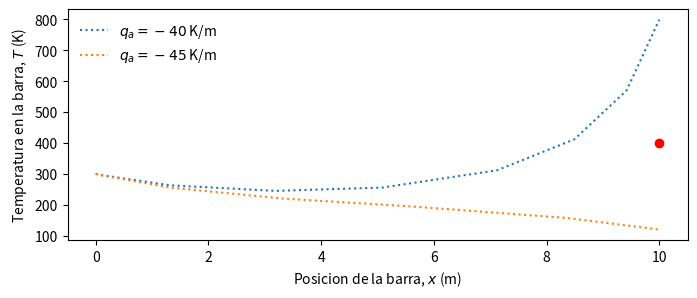
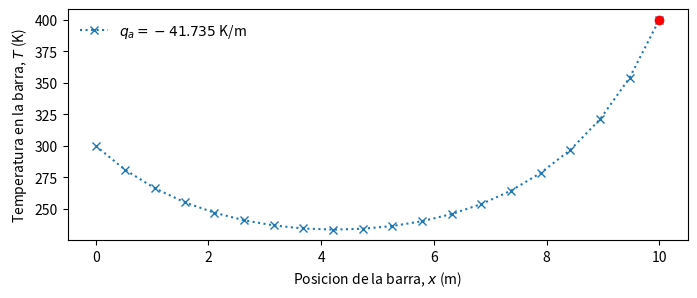
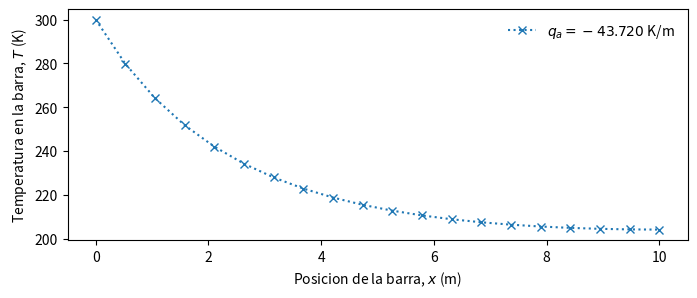
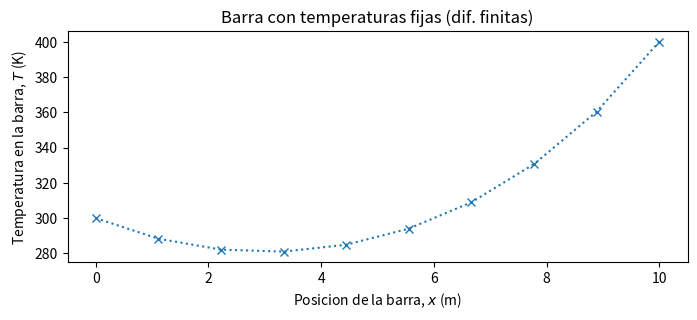
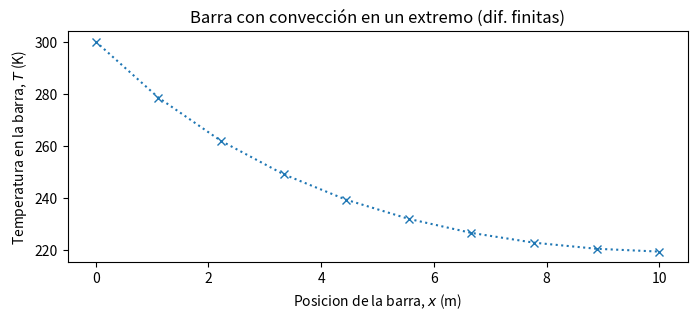
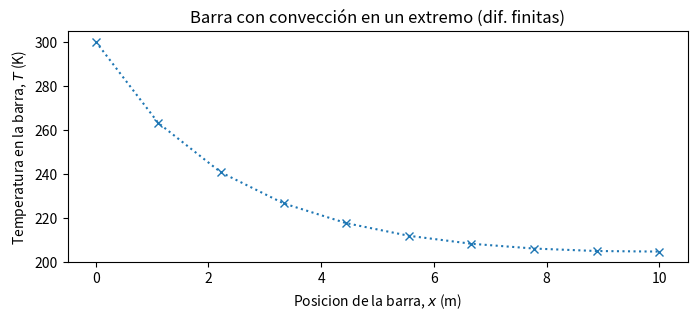
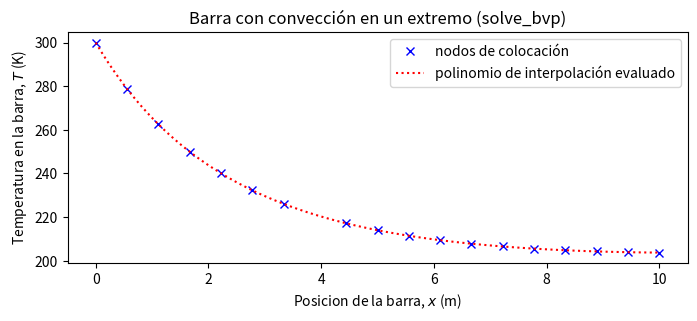

Write Python code to recreate these figures, in order.
#!/usr/bin/env python
# coding: utf-8

# # Problema de valor en la frontera

# ## Introducción
# 

# 
# 
# En la unidad anterior nos enfocamos en ecuación diferenciales ordinarias condionadas por valores iniciales o **problema de valor inicial**.

# Repasando la ecuación del péndulo:
# 
# **Ecuación gobernante**
# 
# \begin{equation*}
# ml\frac{d^2}{dt^2}\Theta(t) + \kappa\frac{d}{dt}\Theta(t) + mg \sin \Theta(t) = 0
# \end{equation*}
# 
# **Condiciones iniciales**
# \begin{align*}
# \dot{\Theta}(t = 0) &= 0 \\
# \Theta(t = 0) &= \Theta_0
# \end{align*}

# Ahora, supontagamos que en el problema del péndulo conocemos el ángulo en $t = 0$, y en un tiempo $t = t_1$, tal que $\Theta(t_1) = \Theta_1$. 

# En este caso, la EDO está condicionada por **condiciones de frontera**, en la forma
# 

# **Ecuación gobernante**
# 
# \begin{equation*}
# ml\frac{d^2}{dt^2}\Theta(t) + \kappa\frac{d}{dt}\Theta(t) + mg \sin \Theta(t) = 0
# \end{equation*}
# 
# **Condiciones de borde**
# \begin{align*}
# \Theta(t = 0) &= \Theta_0 \\
# \Theta(t = t_1) &= \Theta_1
# \end{align*}

# Una condición de borde, así se define como el **condicionamiento de una solución en valores extremos**

# Aunque en el ejemplo anterior consideramos la variable tiempo, los **problemas de condiciones de borde o valor de frontera, son normalmente aplicados para variables espaciales.**

# Por ejemplo, consideremos el problema de una barra de largo $L$ y diámetro $d$, con temperatura constante en los extremos izquierdo y derecho $T_a$ y $T_b$, respectivamente, y expuesta a pérdidas de calor por convección y radiación.

# <img src="./images/heated_bar.png" width="400px" align= center>

# La ecuación que describe la distribución de temperaturas en el eje axial está definida por:
# 
# \begin{equation*}
# \frac{d^2T}{dx^2} + h'(T_\infty - T) + \sigma'(T_\infty^4 - T^4) = 0
# \end{equation*}
# 
# donde $h'$ y $\sigma'$ son coeficientes de transferencia de calor por convección y radiación, respectivamente.

# y las condiciones de borde son:
# \begin{align*}
# T(0) &= T_a\\
# T(L) &= T_b
# \end{align*}

# El modelo respresenta una **EDO no lineal con valor de frontera**.

# En esta unidad revisaremos dos métodos para resolver este tipo de problemas:
# 
# - Método del disparo
# - Método de diferencias finitas

# ## Método de disparo
# 
# El método del disparo consiste en transformar una EDO con condiciones de borde a una EDO de valor inicial. Mediante un proceso iterativo, el método busca una solución al problema de valores iniciales que satisfaga la condiciones de bordes.

# Para ilustrar este método, consideremos el problema de la barra con enfriamiento.

# Podemos transformar este problema en un problema de valor inicial de la forma:
# 
# \begin{align*}
# \frac{dT}{dx} &= q \\
# \frac{dq}{dx} &= - h'(T_\infty - T) - \sigma'(T_\infty^4 - T^4)
# \end{align*}

# Con condiciones iniciales:
# 
# \begin{align*}
# T(0) &= T_a \\
# \frac{dT}{dx}\Big|_{x=0} = q(0) &= q_a
# \end{align*}

# Si conocieramos el valor de $T_a$ y $q_a$, podríamos resolver el problema como una EDO con valor inicial. Sin embargo, el valor de $q_a$ es desconocido.

# Por otro lado, sabemos que existirá un valor de $q_a$, tal que $T( L) = T_b$.

# Ilustrativamente, esto es similar a ajustar el ángulo de inclinación de un cañón (o la pendiente a través de $z_a$), hasta que la trayectoria del disparo coincida con el valor la segunda condición de borde.

# <img src="./images/shooting_method.png" width="400px" align= center>

# El método del disparo, así, consiste en iterar sobre el valor de $q_a$, resolviendo el problema como una EDO de valor inicial, hasta que $T(L) = T_b$.

# Analicemos esto con el problema de la barra en enfriamiento, y los valores:
#  - $L = 10$ m
#  - $h' = 0.05$ m$^{-2}$
#  - $\sigma' =  2.7\times 10^{-9}$ K$^{-3}$ m$^{-2}$,  
#  - $T_\infty = 200~\mathrm{K}$, 
#  - $T_a = 300~\mathrm{K}$
#  - $T_b = 400~\mathrm{K}$

# Si escribimos la EDO con valor inicial de la forma $\vec{y} = \vec{F}(t,\vec{y})$, tenemos:
# 
# \begin{equation*}
# \vec{y} = \Bigg\{\begin{matrix}
# T \\
# q
# \end{matrix}\Bigg\};
# \quad\quad
# \vec{F} = \Bigg\{\begin{matrix}
# q \\
# - h'(T_\infty - T) - \sigma'(T_\infty^4 - T^4)
# \end{matrix}\Bigg\};\quad\quad \vec{y}_0 = \Bigg\{\begin{matrix}
# T_a \\
# q_a
# \end{matrix}\Bigg\}
# \end{equation*}
# 
# donde $t = x$.

# In[1]:


from scipy.integrate import solve_ivp
import matplotlib.pyplot as plt
import numpy as np

# Definimos las constantes
h   = 0.05   # coeficiente convectivo (m^-2)
S   = 2.7E-9 # coeficiente radiativo (K^-3 m^-2)
Too = 200    # Temperatura del exterior (K)
Ta  = 300    # Temperatura extremo izquierdo (K)
Tb  = 400    # Temperatura extremo derecho (K)
L   = 10     # Largo de la barra (m)

# Declaramos F con y[0] = T, y[1] = q
F = lambda t, y: [y[1], 
                 - h*(Too - y[0]) - S*(Too**4 - y[0]**4)]


# Analicemos el comportamiento de este problema para $q_a = -40$ y $q_a = -45$. En la misma gráfica indicaremos el valor de $T(L) = T_b$

# In[2]:


plt.rcParams.update({'font.size': 10}) # Tamaño de fuente
fig, ax = plt.subplots(figsize=(8,3))

plt.plot(L,Tb,'or')
# Resolvemos la ecuación para distintos valores de za
for qa in [-40, -45]:
    sol = solve_ivp(F, t_span = [0,L], y0 = [Ta, qa])
    ax.plot(sol.t,sol.y[0],':',label=r'$q_a = %.0f$ K/m' % qa)

ax.set_xlabel('Posicion de la barra, $x$ (m)')
ax.set_ylabel('Temperatura en la barra, $T$ (K)')
ax.legend(frameon=False)
plt.show()


# ¿Cómo podemos adivinar el valor de $q_a$ correcto?

# Cláramente, el método gráfico nos ayuda a acercarnos a la solución. Por ejemplo, notamos ahora que el valor de $q_a$ está acotado entre $q_a\in[-40, -45]$ K/m. Asi, una alternativa sería utilizar interpolación lineal basado en estos dos primeras estimaciones.

# Sin embargo, este método aún podría entregar resultados inexactos dado que la EDO es del tipo no-lineal.

# Una forma más genérica de resolver este problema en un computador es utilizando métodos de búsqueda de raices.

# Primero, debemos entender que resolver la EDO con valor inicial $T_a$ y $q_a$, y luego evaluarla en $x = L$, es equivalente a tener una función $T_{x=L}(q_a)$.

# Así, el objetivo es encontrar la raíz de la función $f(q_a) = T_{x=L}(q_a) - T_b$

# Implementemos esta solución mediante con el ejemplo anterior.

# In[3]:


from scipy.optimize import root_scalar

# Declaramos la función objetivo para encontrar T(x = L) - Tb, dado "za"
def fobjective(qa):
    sol = solve_ivp(F,t_span = [0,L], y0 = [Ta, qa]) # solución de la odo con VI
    T = sol.y[0]                                     # distribución de temperaturas en la barra
    return T[-1] - Tb                                # retornamos T(x = L) - Tb

# Buscamos la raiz de fobjective(za)
qa_sol = root_scalar(fobjective, bracket = [-40, -45]).root
print('El valor de qa es: %.3f K/m' % qa_sol)


# De lo anterior, hemos determinado que el valor correcto para $q_a = -41.735~\mathrm{K/m}$. Ahora grafiquemos la solución correcta

# In[4]:


plt.rcParams.update({'font.size': 10}) # Tamaño de fuente
fig, ax = plt.subplots(figsize=(8,3))

x_range = np.linspace(0,L,20)  # rango de valores para evaluar T(x)

sol = solve_ivp(F,t_span = [0,L], t_eval = x_range, y0 = [Ta, qa_sol])
ax.plot(sol.t,sol.y[0],':x',label=r'$q_a = %.3f$ K/m' % qa_sol)
plt.plot(L,Tb,'or')

ax.set_xlabel('Posicion de la barra, $x$ (m)')
ax.set_ylabel('Temperatura en la barra, $T$ (K)')
ax.legend(frameon=False)
plt.show()


# ### Condiciones de borde de Neumann o Robin

# Las condiciones de borde $T(0) = T_a$ y $T(L) = T_b$, se conoce como *condición de borde de Dirichlet o de primer tipo.* Es una de muchos tipos de condiciones de borde que se utilizan en ingeniería y ciencias.

# A veces, las condiciones de borde están definidas en función de derivadas. En este caso distinguimos:

# 
# 
# \begin{eqnarray*}
# y'(a) &=& \alpha&&\quad\mathrm{condición~de~Neumann~(o~de~segundo~tipo)} \\
# \alpha y(a) + \beta y'(a) &=& \gamma &&\quad\mathrm{condición~de~Robin~(o~de~tercer~tipo)}
# \end{eqnarray*}

# Lo común en ambos casos es la presencia de la derivada en la condición de borde.

# Por ejemplo, respecto al problema de la barra, tenemos que si el extremo derecho pierde calor hacia el ambiente la condición es (condición de borde de Robin):
# 
# \begin{equation*}
# \frac{dT}{dx}\Big|_{x=L} = h^*\left[ T_\infty - T(L)\right]
# \end{equation*}

# <img src="./images/heated_bar_convective_end.png" width="500px" align= center>

# En este caso el procedimiento para resolver la EDO es similar, pero debemos modificar nuestra función objetivo.

# Revisemos esto en un código para $h^* = 0.005$ m$^{-1}$

# In[5]:


hstar = 0.005

# Declaramos la función objetivo, f(za) con condición de Neumann
def fobjective(qa):
    sol = solve_ivp(F,t_span = [0,L], y0 = [Ta, qa])
    T    = sol.y[0]                       # distribución de temperaturas en la barra
    dTdx = sol.y[1]                       # distribución de dTdx en la barra
    return dTdx[-1] - hstar*(Too - T[-1]) # retornamos dTdx|(x=L) - h(Too - T(L))

# Buscamos la raiz de f(za) - Tb
qa_sol = root_scalar(fobjective, bracket = [-40, -45]).root
print('El valor de za es: %.3f K/m' % qa_sol)


# In[6]:


plt.rcParams.update({'font.size': 10}) # Tamaño de fuente
fig, ax = plt.subplots(figsize=(8,3))

x_range = np.linspace(0,L,20)  # rango de valores para evaluar T(x)

sol = solve_ivp(F,t_span = [0,L], t_eval = x_range, y0 = [Ta, qa_sol])
ax.plot(sol.t,sol.y[0],':x',label=r'$q_a = %.3f$ K/m' % qa_sol)

ax.set_xlabel('Posicion de la barra, $x$ (m)')
ax.set_ylabel('Temperatura en la barra, $T$ (K)')
ax.legend(frameon=False)
plt.show()


# ## Método de diferencias finitas

# Diferencias finitas es el método más general para resolver EDOs con condiciones de borde. Esto consiste en discretizar la ecuación diferencial utilizando las fórmulas de la [unidad 8](../08-Derivacion_numerica/08-Derivacion_numerica.ipynb).

# ### EDO lineal con condición de borde de Dirichlet

# Revisemos esto con el problema de la barra. Ahora, únicamente, considerando pérdidas de calor por convección.

# <img src="./images/heated_bar_convection_losses.png" width="400px" align= center>

# En este caso **la EDO es del tipo lineal**:
# 
# \begin{equation*}
# \frac{d^2T}{dx^2} + h'(T_\infty - T) = 0
# \end{equation*}
# 
# \begin{align*}
# T(0) &= T_a\\
# T(L) &= T_b
# \end{align*}

# El primer paso consiste en discretizar el dominio en una série de nodos.

# <img src="./images/discretized_bar.png" width="500px" align= center>

# Luego, aplicamos una fórmula de diferencias finitas en cada nodo. Por ejemplo, usando diferencia central tenemos:
# 
# \begin{equation*}
# \frac{T_{i - 1}- 2T_i +T_{i + 1}}{\Delta x^2} + h'(T_\infty - T_i) = 0
# \end{equation*}

# Reordenando los términos tenemos:
# 
# \begin{equation*}
# - T_{i - 1}+ (2 + h'\Delta x^2)T_i  - T_{i + 1} =  h'\Delta x^2 T_\infty
# \end{equation*}

# Podemos desarrollar esta expresión para cada nodo interior ($i = 1,\cdots, n-1$). Los valores de los nodos extremos están dados por las condiciones de borde $T_0 = T_a$, $T_n = T_b$.

# El resultado nos entrega un sistema de ecuaciones lineales $Ax = b$, de la forma:
# 
# \begin{equation*}
# \begin{bmatrix}
# (2 + h'\Delta x^2) & -1 & & & \\
# -1 & (2 + h'\Delta x^2) & -1 & &  \\
#  & \ddots & \ddots & \ddots & \\
#  & & -1& (2 + h'\Delta x^2)& -1 \\
#  & & -1 & & (2 + h'\Delta x^2)
# \end{bmatrix}\left[\begin{array}{c} T_1 \\T_2 \\ \vdots \\ T_{n-2} \\ T_{n-1} \end{array}\right] =
# \left[\begin{array}{c} T_0 + h'\Delta x^2 T_\infty \\h'\Delta x^2 T_\infty \\ \vdots \\h'\Delta x^2 T_\infty \\ T_n + h'\Delta x^2 T_\infty\end{array}\right]
# \end{equation*}

# Notar que **la matriz $A$ es, naturalmente trididiagonal y diagnal dominante**. Este característica estará siempre presente en el método de diferencias finitas.

# Como vimos en la [unidad 2](../02-Algebra_lineal/02-Algebra_lineal.ipynb) del curso, este tipo de sistemas de ecuaciones se pueden resolver mediante métodos iterativos (como Gauss-Seidel), los cuales destacan por su menor uso de recursos de memoria computacional.

# Revisemos esto en un código en python. En este caso, queremos preparar un código genérico para un $n$ variable

# Podemos expresar el sistema de ecuaciones, convenientemente, en la forma:
# 
# \begin{equation*}
# \begin{bmatrix}
#  1 &                  0 &                  0 &            \cdots &                    & \\ 
# -1 & (2 + h'\Delta x^2) &                 -1 &                   &                    & \\
#    & \ddots             & \ddots             &            \ddots &                    &\\
#    &                    &                    &                -1 & (2 + h'\Delta x^2) & -1 \\
#    &                    &             \cdots &                 0 &             0      & 1
# \end{bmatrix}\left[\begin{array}{c} T_0 \\ T_1 \\ \vdots \\ T_{n-1} \\T_n \end{array}\right] =
# \left[\begin{array}{c} T_a \\ h'\Delta x^2 T_\infty \\ \vdots \\ h'\Delta x^2 T_\infty \\ T_b\end{array}\right]
# \end{equation*}

# Esta formulación nos permitirá una expresión generalizada para crear nuestras matrices $A$ y $b$, que podemos modificar fácilmente ante un cambio en las condiciones de borde.

# El siguiente código genera las matrices $A$ y $b$ para un número de nodos $n$ arbitrário.

# In[7]:


# Código genérico para barra 1D con diferencias finitas
N  = 10              # número de nodos
dx = L/(N - 1)       # espaciamiento entre nodos
n  = N - 1           # nodo final   

A = np.zeros((N,N))  # declaramos matrix A
b = np.zeros(N)      # declaramos vector b

# recorremos los nodos de la barra
for i in range(N):
    # condiciones de borde
    #------------------------------------------------------
    if i == 0:       # T(x = 0) = Ta
        A[i,i] = 1
        b[i]   = Ta
        continue
    
    if i == n:       # T(x = L) = Tb
        A[i,i] = 1
        b[i]   = Tb
        continue
    
    # nodos interiores
    #------------------------------------------------------
    A[i,i-1], A[i,i], A[i,i+1] = -1, 2 + h*dx**2, -1
    b[i] = h*dx**2*Too


# Resolvemos el sistema usando `numpy.linalg.solve`

# In[8]:


T = np.linalg.solve(A,b) # Resolvemos el sistema


# Luego graficamos nuestra solución

# In[9]:


x = np.linspace(0,L,N)   # Discretización del dominio "x"

plt.rcParams.update({'font.size': 10}) # Tamaño de fuente
fig, ax = plt.subplots(figsize=(8,3))
ax.plot(x,T,':x')

ax.set_title('Barra con temperaturas fijas (dif. finitas)')
ax.set_xlabel('Posicion de la barra, $x$ (m)')
ax.set_ylabel('Temperatura en la barra, $T$ (K)')
plt.show()


# ### EDO lineal con condición de borde de Robin

# Consideremos ahora el caso de una barra con condiciones de borde de Robin:
# 
# \begin{equation*}
# \frac{dT}{dx}\Big|_{x=L} = h^*\left[ T_\infty - T(L)\right]
# \end{equation*}

# <img src="./images/heated_bar_convection_losses_convective_end.png" width="500px" align= center>

# Podemos aplicar diferencias hacia atrás en la condición de borde:
# 
# \begin{equation*}
# \frac{T_{n}- T_{n - 1}}{\Delta x} = h'(T_\infty - T_n)
# \end{equation*}

# A partir de esto tenemos una nueva ecuación de la forma:
# 
# \begin{equation*}
# - T_{n-1} + (1 + h'\Delta x)T_{n} = h'\Delta xT_\infty
# \end{equation*}

# El sistema de ecuaciones es similar al caso anterior, aunque con la nueva condición de borde en el nodo del extremo derecho:
# 
# \begin{equation*}
# \begin{bmatrix}
#  1 &                  0 &                  0 &            \cdots &                    & \\ 
# -1 & (2 + h'\Delta x^2) &                 -1 &                   &                    & \\
#    & \ddots             & \ddots             &            \ddots &                    &\\
#    &                    &                    &                -1 & (2 + h'\Delta x^2) & -1 \\
#    &                    &             \cdots &                 0 &              -1    & 1 + h'\Delta x
# \end{bmatrix}\left[\begin{array}{c} T_0 \\ T_1 \\ \vdots \\ T_{n-1} \\T_n \end{array}\right] =
# \left[\begin{array}{c} T_a \\ h'\Delta x^2 T_\infty \\ \vdots \\ h'\Delta x^2 T_\infty \\ h'\Delta x T_\infty\end{array}\right]
# \end{equation*}

# Respecto al código anterior, editamos la condición de borde para $i = n$

# In[10]:


# Código genérico para barra 1D con diferencias finitas
N  = 10              # número de nodos
dx = L/(N - 1)       # espaciamiento entre nodos
n  = N - 1           # nodo final   

A = np.zeros((N,N))  # declaramos matrix A
b = np.zeros(N)      # declaramos vector b

# recorremos los nodos de la barra
for i in range(N):
    # condiciones de borde
    #------------------------------------------------------
    if i == 0:       # Condición de borde en el extremo izquierdo
        A[i,i] = 1
        b[i]   = Ta
        continue
    
    if i == n:       # Condición de borde en el extremo derecho
        A[i,i-1], A[i,i] = -1, 1 + h*dx
        b[i]     = h*dx*Too
        continue
    
    # nodos interiores
    #------------------------------------------------------
    A[i,i-1], A[i,i], A[i,i+1] = -1, 2 + h*dx**2, -1
    b[i] = h*dx**2*Too


# Resolvemos el sistema:

# In[11]:


T = np.linalg.solve(A,b) # Resolvemos el sistema


# Finalmente, graficamos nuestra solución

# In[12]:


x = np.linspace(0,L,N)   # Discretización del dominio "x"

plt.rcParams.update({'font.size': 10}) # Tamaño de fuente
fig, ax = plt.subplots(figsize=(8,3))
ax.plot(x,T,':x')

ax.set_title('Barra con convección en un extremo (dif. finitas)')
ax.set_xlabel('Posicion de la barra, $x$ (m)')
ax.set_ylabel('Temperatura en la barra, $T$ (K)')
plt.show()


# ### EDO no lineal

# Si la EDO es no lineal la forma de resolver el problema es análoga. Sin embargo, **el sistema de ecuaciones a resolver también será del tipo no lineal y para esto debemos utilizar un método de búsqueda de raices**.

# Revisemos esto con el problema de la barra con enfriamiento por radiación y convección

# <img src="./images/heated_bar_convective_end.png" width="500px" align= center>

# La ecuación discretizada por diferencias finitas es de la forma:
# 
# \begin{equation*}
# \frac{T_{i - 1}- 2T_i +T_{i + 1}}{\Delta x^2} + h'(T_\infty - T_i) + \sigma'(T_\infty^4 - T_i^4) = 0
# \end{equation*}

# Reordenando los términos tenemos:
# 
# \begin{equation*}
# - T_{i - 1}+ (2 + h'\Delta x^2)T_i + \sigma'\Delta x^2 T_i^4 - T_{i + 1} - h'\Delta x^2 T_\infty - \sigma' \Delta x^2 T_\infty^4 = 0
# \end{equation*}

# En el siguiente código implementamos las ecuaciones gobernantes mediante una función objetivo `fsystem`

# In[13]:


# Código genérico para barra 1D con diferencias finitas
N  = 10              # número de nodos
dx = L/(N - 1)       # espaciamiento entre nodos
n  = N - 1           # nodo final   

def fsystem(T):
    
    f = np.zeros(N)
    for i in range(N):
    
        # condiciones de borde
        if i == 0:     # Temperatura fija en el extremo izquierdo
            f[0] = T[0] - Ta
            continue
        if i == n:     # convección en el extremo derecho
            f[n] = - T[n-1] + (1 + h*dx)*T[n] - h*dx*Too
            continue
    
        # nodos interiores
        f[i] = - T[i-1] + (2 + h*dx**2)*T[i] + S*dx**2*T[i]**4 - T[i+1] - h*dx**2*Too - S*dx**2*Too**4
        
    return f


# Resolvemos el sistema usando `scipy.optimize.fsolve`

# In[14]:


from scipy.optimize import fsolve

# condicionamos la variable inicial para la iteración
Tinc = np.ones(N)*Too # Too, Too, Too, Too,... Too

# Solución del sistema no lineal
T = fsolve(fsystem, x0 = Tinc)


# Graficamos nuestra solución

# In[15]:


x = np.linspace(0,10,N)         # Discretización del dominio "x"

plt.rcParams.update({'font.size': 10}) # Tamaño de fuente
fig, ax = plt.subplots(figsize=(8,3))
ax.plot(x,T,':x')

ax.set_title('Barra con convección en un extremo (dif. finitas)')
ax.set_xlabel('Posicion de la barra, $x$ (m)')
ax.set_ylabel('Temperatura en la barra, $T$ (K)')
plt.show()


# ## Método de colocación
# 
# El método de colocación consiste en **aproximar la función buscada por un polinómio de interpolación evaluado en puntos de colocación**. Aunque existen distintas versiones dependiendo del polinomio escogido, acá revisaremos los aspectos más generales del método.

# Consideremos el problema general:
# 
# \begin{equation*}
# \frac{dy}{dx} = F(x,y),
# \end{equation*}
# 
# con condiciones de borde
# 
# \begin{align*}
# \alpha_0 y(a) + \beta_0 y'(a) &= \gamma_0 \\
# \alpha_n y(b) + \beta_n y'(b) &= \gamma_n
# \end{align*}
# 
# donde $\alpha_0$, $\alpha_1$, $\beta_0$, $\beta_1$, $\gamma_0$ y $\gamma_1$ son constantes arbitrarias.

# Para un set de $n + 1$ puntos de colocación $x_i = x_0, x_1,\dots,x_n$ aproximaremos $y$ por el polomio:
# 
# \begin{equation*}
# S(x) = a_0 + a_1x + a_2x^2+ \cdots + a_n x^n
# \end{equation*}

# donde sus coeficientes están dados por la solución de $S(x_i) = y_i$. En forma matricial:
# 
# \begin{equation}
# \left[\begin{matrix} 
# 1      &    x_0 &  x_0^2 & \cdots & x_0^n \\
# 1      &    x_1 &  x_1^2 & \cdots & x_1^n \\
# \vdots & \vdots & \vdots & & \vdots \\
# 1      &    x_n &  x_n^2 & \cdots & x_n^n
# \end{matrix}\right]
# \left\{\begin{matrix}
# a_0 \\ a_1 \\ a_2 \\ \vdots\\a_n
# \end{matrix}\right\}
# =
# \left\{\begin{matrix}
# y_0 \\ y_1 \\ y_2 \\ \vdots\\y_n
# \end{matrix}\right\}
# \end{equation}

# 
# 
# por simplicidad, denotaremos el sistema como $A\omega = u$, donde $\omega$ y $u$ son vectores columna con los coeficientes $a_i$ y $y_i$ respectivamente; y $A$ es una matriz.

# Por otro lado, el polinomio $S(x)$ debe ser solución de la ecuación diferencial en los puntos de colocación, es decir:
# 
# \begin{equation*}
# \frac{dS}{dx}\Bigg|_{x = x_i} = F(x_i,S_i)\Rightarrow
# \left[\begin{matrix} 
# 0      &    1 &  2x_0 & \cdots & nx_0^{n-1} \\
# 0      &    1 &  2x_1 & \cdots & nx_1^{n-1} \\
# \vdots & \vdots & \vdots & & \vdots \\
# 0      &    1 &  2x_n & \cdots & nx_n^{n-1}
# \end{matrix}\right]
# \left\{\begin{matrix}
# a_0 \\ a_1 \\ a_2 \\ \vdots\\a_n
# \end{matrix}\right\}
# =
# \left\{\begin{matrix}
# F(x_0,y_0) \\ F(x_1,y_1) \\ F(x_2,y_2) \\ \vdots\\ F(x_n,y_n)
# \end{matrix}\right\}
# \end{equation*}

# 
# Si reemplazamos la primera y última fila del sistema por las condiciones de borde, tenemos:
# 
# \begin{equation*}
# \left[\begin{matrix} 
# \alpha_0      &    \alpha_0x_0 +  \beta_0 &  \alpha_0x_0^2 + 2\beta_0x_0 & \cdots & \alpha_0x_0^n + n\beta_0x_0^{n-1} \\
# 0      &    1 &  2x_1 & \cdots & nx_1^{n-1} \\
# \vdots & \vdots & \vdots & & \vdots \\
# 0      &    1 &  2x_{n-1} & \cdots & n(x_{n-1})^{n-1} \\
# \alpha_n      &    \alpha_nx_n +  \beta_n &  \alpha_nx_n^2 + 2\beta_nx_n & \cdots & \alpha_0x_n^n + n\beta_0x_n^{n-1}
# \end{matrix}\right]
# \left\{\begin{matrix}
# a_0 \\ a_1 \\ a_2 \\ \vdots\\ a_{n-1} \\ a_{n}
# \end{matrix}\right\}
# =
# \left\{\begin{matrix}
# \gamma_0 \\ F(x_1,y_1) \\ F(x_2,y_2) \\ \vdots\\ F(x_{n-1},y_{n-1}) \\ \gamma_n
# \end{matrix}\right\}
# \end{equation*}
# 
# para simplificar, denotaremos este sistema como $T\omega = b$.

# Este sistema de ecuaciones tiene dos series de valores desconocidos, $a_i$ y $y_i$. Sin embargo, a partir del sistema de ecuaciones (10.1), tenemos que $\omega = A^{-1}u$

# Combinando ambos resultados, tenemos que los valores de $y_i$ en los puntos de colocación están dados por la solución de $TA^{-1}u = b$:

# explícitamente:
# 
# <div class="full-width">
# <p style="line-height:2.0em;"></p>
#     
# \begin{equation*}
# \left[\begin{matrix} 
# \alpha_0      &    \alpha_0x_0 +  \beta_0 &  \alpha_0x_0^2 + 2\beta_0x_0 & \cdots & \alpha_0x_0^n + n\beta_0x_0^{n-1} \\
# 0      &    1 &  2x_1 & \cdots & nx_1^{n-1} \\
# \vdots & \vdots & \vdots & & \vdots \\
# 0      &    1 &  2x_{n-1} & \cdots & n(x_{n-1})^{n-1} \\
# \alpha_n      &    \alpha_nx_n +  \beta_n &  \alpha_nx_n^2 + 2\beta_nx_n & \cdots & \alpha_0x_n^n + n\beta_0x_n^{n-1}
# \end{matrix}\right]
# \left[\begin{matrix} 
# 1      &    x_0 &  x_0^2 & \cdots & x_0^n \\
# 1      &    x_1 &  x_1^2 & \cdots & x_1^n \\
# \vdots & \vdots & \vdots & & \vdots \\
# 1      &    x_{n-1} &  (x_{n-1})^2 & \cdots & (x_{n-1})^n\\
# 1      &    x_n &  x_n^2 & \cdots & x_n^n
# \end{matrix}\right]^{-1}
# \left\{\begin{matrix}
# y_0 \\ y_1 \\ y_2 \\ \vdots\\y_{n-1} \\y_n
# \end{matrix}\right\}
# =
# \left\{\begin{matrix}
# \gamma_0 \\ F(x_1,y_1) \\ F(x_2,y_2) \\ \vdots\\ F(x_{n-1},y_{n-1}) \\ \gamma_n
# \end{matrix}\right\}
# \end{equation*}
#         
# </div>

# Este sistema consiste en un set de $n+1$ ecuaciones, para $n+1$ incognitas ($y_0, y_1, \dots, y_n$). El sistema puede ser del tipo lineal o no-lineal, dependiendo de la función $F(x,y)$. Respectivamente, la solución se obtiene mediante métodos de solución de sistemas de ecuaciones lineales ([unidad 2](../02-Algebra_lineal/02-Algebra_lineal.ipynb)), o de búsqueda de raices ([unidad 6](../06-Root-finding/06-Root-finding.ipynb)).

# En la práctica, **no es recomendable utilizar polinomios de alto grado debido a los problemas de oscilación** (revisar [unidad 4](../04-Interpolacion/04-Interpolacion.ipynb))

# En cambio, el método de colocación utiliza interpolación por tramos. El número de puntos de colocación se determina de forma iterativa mediante algoritmos adaptativos, similares a los revisados en cuadratura adaptativa (ver [unidad 7](../07-Integracion/07-Integracion.ipynb))

# A diferencia del método de diferencias finitas, cuya aproximación de la derivada es local, el método de colocación permite determinar la solución en base a varios nodos. Esto implica soluciónes más suaves y con menor error.

# ## Problemas de valor de frontera en python (`solve_bvp`)

# La función predeterminada en python para resolver EDOs con C.B. es `solve_bvp`. Esta función, parte de la librería `scipy.integrate`, **resuelve sistemas de EDOs de primer orden mediante una variante del método de colocación** (ver [documentación oficial](https://docs.scipy.org/doc/scipy/reference/generated/scipy.integrate.solve_bvp.html)):
# 
# \begin{equation*}
# \frac{d\vec{y}}{dx} = \vec{F}(x,\vec{y}),
# \end{equation*}

# con condiciones de borde:
# 
# \begin{align*}
# \alpha_0 \vec{y}(a) + \beta_0 \vec{y}'(a) & - \gamma_0 = 0 \\
# \alpha_n \vec{y}(b) + \beta_n \vec{y}'(b) & - \gamma_n = 0
# \end{align*}

# Al igual que lo visto en la [unidad 9](../09-EDO_valor_inicial/09-EDO_valor_inicial.ipynb), **para resolver EDOs de mayor orden debemos, primero, modificar el problema a un sistemas de EDOs de primer orden.**

# ### Aspectos generales

# La función requiere 4 argumentos mínimos, `fun`, `bc`, `x`, `y`:
# ```python
# from scipy.integrate import solve_bvp
# sol = solve_bvp(fun,bc,x,y)
# ```

# donde:
# - `fun`: *callable*, Función $\vec{F}(x,\vec{y})$
# - `bc`: *callable*, Función para condiciones de borde
# - `x`: *ndarray*, nodos de colocación
# - `y`: *ndarray*, valores iniciales de $\vec{y}$ en los nodos de colocación

# ### Ejemplo

# Analicemos como utilizar el método con el siguiente problema de enfriamiento de una barra:

# <img src="./images/heated_bar_convective_end.png" width="500px" align= center>

# \begin{equation*}
# \frac{d^2T}{dx^2} + h'(T_\infty - T) + \sigma'(T_\infty^4 - T^4) = 0
# \end{equation*}
# 
# con condiciones de borde
# 
# \begin{align*}
# T(0) &= T_a\\
# \frac{dT}{dx}\Big|_{x=L} &= h^*\left[ T_\infty - T(L)\right]
# \end{align*}

# Primero, transformamos la EDO de 2do orden a un sistema de dos EDOs de primer orden:

# \begin{align*}
# \frac{dT}{dx} &= q \\
# \frac{dq}{dx} &= -h'(T_\infty - T) - \sigma'(T_\infty^4 - T^4)
# \end{align*}

# que en su forma matricial se reduce a una ecuación $\frac{d\vec{y}}{dx} = \vec{F}(x,\vec{y})$, de la forma:
# 
# \begin{equation*}
# \frac{d}{dx}\left\{\begin{matrix} T \\ q\end{matrix}\right\} = \left\{\begin{matrix} q \\  -h'(T_\infty - T) - \sigma'(T_\infty^4 - T^4)\end{matrix}\right\}
# \end{equation*}

# En python, usaremos la función `F` para reprentar este sistema:

# In[16]:


from scipy.integrate import solve_bvp

def F(x,y):
    
    T = y[0]
    q = y[1]
    
    return [ q,                                   #   q
            - h*(Too - T) - S*(Too**4 - T**4)] # - h'(Too - T) - S*(Too^4 - T^4)


# Las condiciones de borde son:
# 
# \begin{align*}
# T(0) - T_a &= 0 \\
# q(L) - h^*\left[ T_\infty - T(L)\right] &= 0
# \end{align*}

# En este caso, usamos la función `bc(ya,yb)` para indicar las condiciones de borde, donde `ya` y `yb` son vectores de dos dimensiones con 
# - `ya[0]` = $T(0)$, `ya[1]` = $q(0)$
# 
# - `yb[0]` = $T(L)$ y `yb[1]` = $q(L)$

# Debido a que solo tenemos dos condiciones de borde, usamos `ya[0]`, `yb[1]` y `yb[0]` en la función `bc`.

# In[17]:


def bc(ya,yb):
    T0, q0 = ya[0], ya[1]
    TL, qL = yb[0], yb[1]
    
    return [T0 - Ta,           # T(0) - Ta
            qL - h*(Too - TL)] # q(L) - h(Too - T(L))


# Luego, generamos los nodos de colocación y valores iniciales. **Estos valores son arbitrarios**.

# In[18]:


N = 10                              # Número de nodos de colocación
x_init = np.linspace(0,L,N)         # nodos de colocación
y_init = np.zeros((2, len(x_init))) # Valores iniciales en nodos de colocación


# Finalmente, ejecutamos `solve_bvp`

# In[19]:


out = solve_bvp(F, bc, x_init, y_init)
out


# Notar que tenemos una serie de *outputs*, de los cuales `out.x` corresponden a los nodos de la malla, `out.y[0,:]` valores de temperatura, y `out.y[1,:]` valores para q.

# In[20]:


xi = out.x      # nodos de colocación
Ti = out.y[0,:] # valores de temperatura en xi
qi = out.y[1,:] # valores de q en xi


# Además la solución nos entrega un polinomio de interpolación en la variable `out.sol`, que podemos evaluar en puntos arbitrarios.

# In[21]:


# Evaluamos el polinomio en X = 0.4
X = 0.4
print('Temperatura en x = %.1f: %.1f K' % (X, out.sol(X)[0]))
print('Valor de Q en x = %.1f: %.1f K/m' % (X, out.sol(X)[1]))


# Al igual que las funciones de interpolación de `CubicSpline`, el polinómio de `out.sol` se pueden usar para determinar derivadas

# In[22]:


# Evaluamos la derivada del polinomio en X = 0.4
X = 0.4
print('dT/dx en x = %.1f: %.1f K/m' % (X, out.sol(X,1)[0]))
print('dQ/dx en x = %.1f: %.1f K/m^2' % (X, out.sol(X,1)[1]))


# Usamos nuestro resultado para graficar la solución

# In[23]:


plt.rcParams.update({'font.size': 10}) # Tamaño de fuente
fig, ax = plt.subplots(figsize=(8,3))

x = np.linspace(0,L,100) # arreglo para gráficar 
T = out.sol(x)[0]        # valores de temperatura evaluados en polinomio de interpolación

ax.plot(xi,Ti,'xb', label = 'nodos de colocación')
ax.plot(x,T,':r',label = 'polinomio de interpolación evaluado')

ax.set_title('Barra con convección en un extremo (solve_bvp)')
ax.set_xlabel('Posicion de la barra, $x$ (m)')
ax.set_ylabel('Temperatura en la barra, $T$ (K)')
plt.legend()
plt.show()


# ## Errores numéricos y  estabilidad
# 
# Los problemas con condiciones de borde también estan expuestos a errores por truncamiento y por estabilidad.

# -  En el caso del **método del disparo**, el error es similar a lo discutido con los métodos para resolver EDOs con valor inicial. Es decir, **este método puede presentar problemas de inestabilidad, rigidez, y errores de truncamiento** dependiendo del método utilizado para resolver el problema de valor inicial

# - En el caso del **método de diferencias finitas**, el **error está directamente asociado al truncamiento de la serie de Taylor**, lo cual depende del esquema utilizado para la discretización (diferencia central, diferencia hacia adelante, etc).

# - Similarmente, **el error del método método de colocación está condicionado al truncamiento de la serie de Taylor, el cual está intrínsecamente ligado al grado del polinomio de interpolación.**

# Por último es importante mencionar que el método de diferencias finitas es fácilmente extendible a problemas expresados en ecuaciones diferenciales parciales. Esto lo revisaremos en la próxima unidad del curso.

# ## Referencias
# - Kong Q., Siauw T., Bayen A. M. **Chapter 23: Boundary-Value Problems for ODEs** in *[Python Programming and Numerical Methods – A Guide for Engineers and Scientists](https://pythonnumericalmethods.berkeley.edu/notebooks/chapter23.00-ODE-Boundary-Value-Problems.html)*, 1st Ed., Academic Press, 2021
# 
# - Chapra S., Canale R. **Capítulo 27 Problemas de valores en la frontera y de valores própios** en *Métodos Numéricos para Ingenieros*, 6ta Ed., McGraw Hill, 2011
# 
